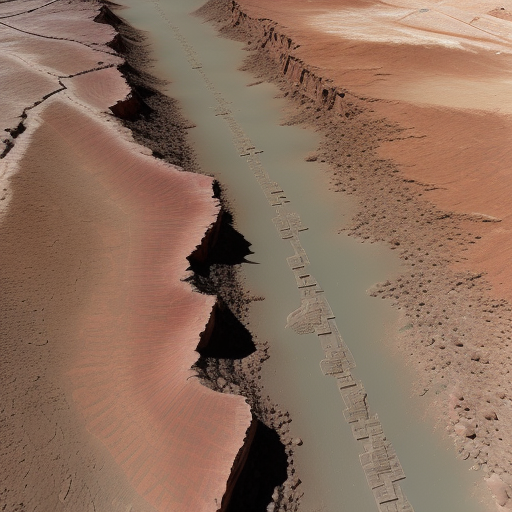
Generation parameters embedded in this image by AUTOMATIC1111 Stable Diffusion web UI or a fork of it (Forge, ...) (PNG 'parameters' text chunk):
Top-down vertical satellite view, rocky terrain, desert land, barren land, vertical top down perspective
Negative prompt: circle
Steps: 20, Sampler: Euler a, CFG scale: 7, Seed: 2151881216, Size: 512x512, Model hash: d7fc69397d, Model: realisticVisionV50_v50VAE, Version: v1.5.1